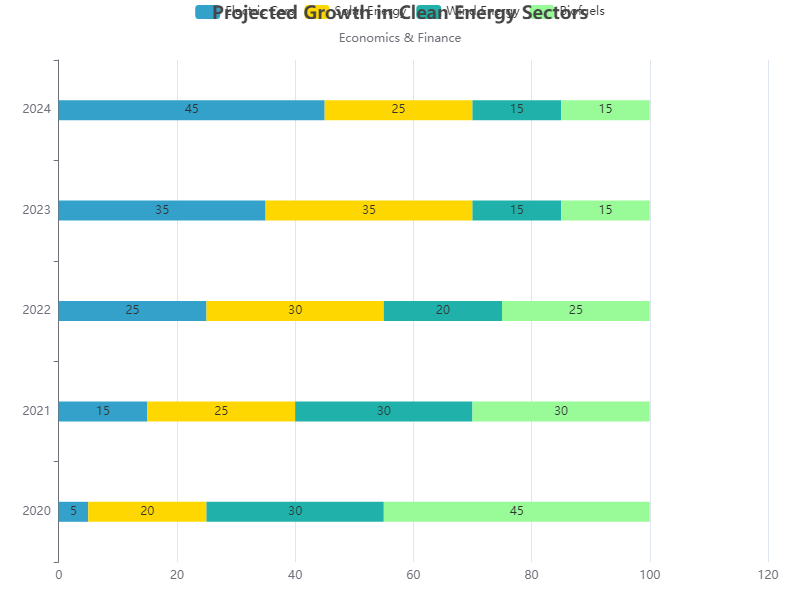

Source data for this figure (header and first rows):
Year, Electric Cars, Solar Energy, Wind Energy, Biofuels
2020, 5, 20, 30, 45
2021, 15, 25, 30, 30
2022, 25, 30, 20, 25
2023, 35, 35, 15, 15
2024, 45, 25, 15, 15
